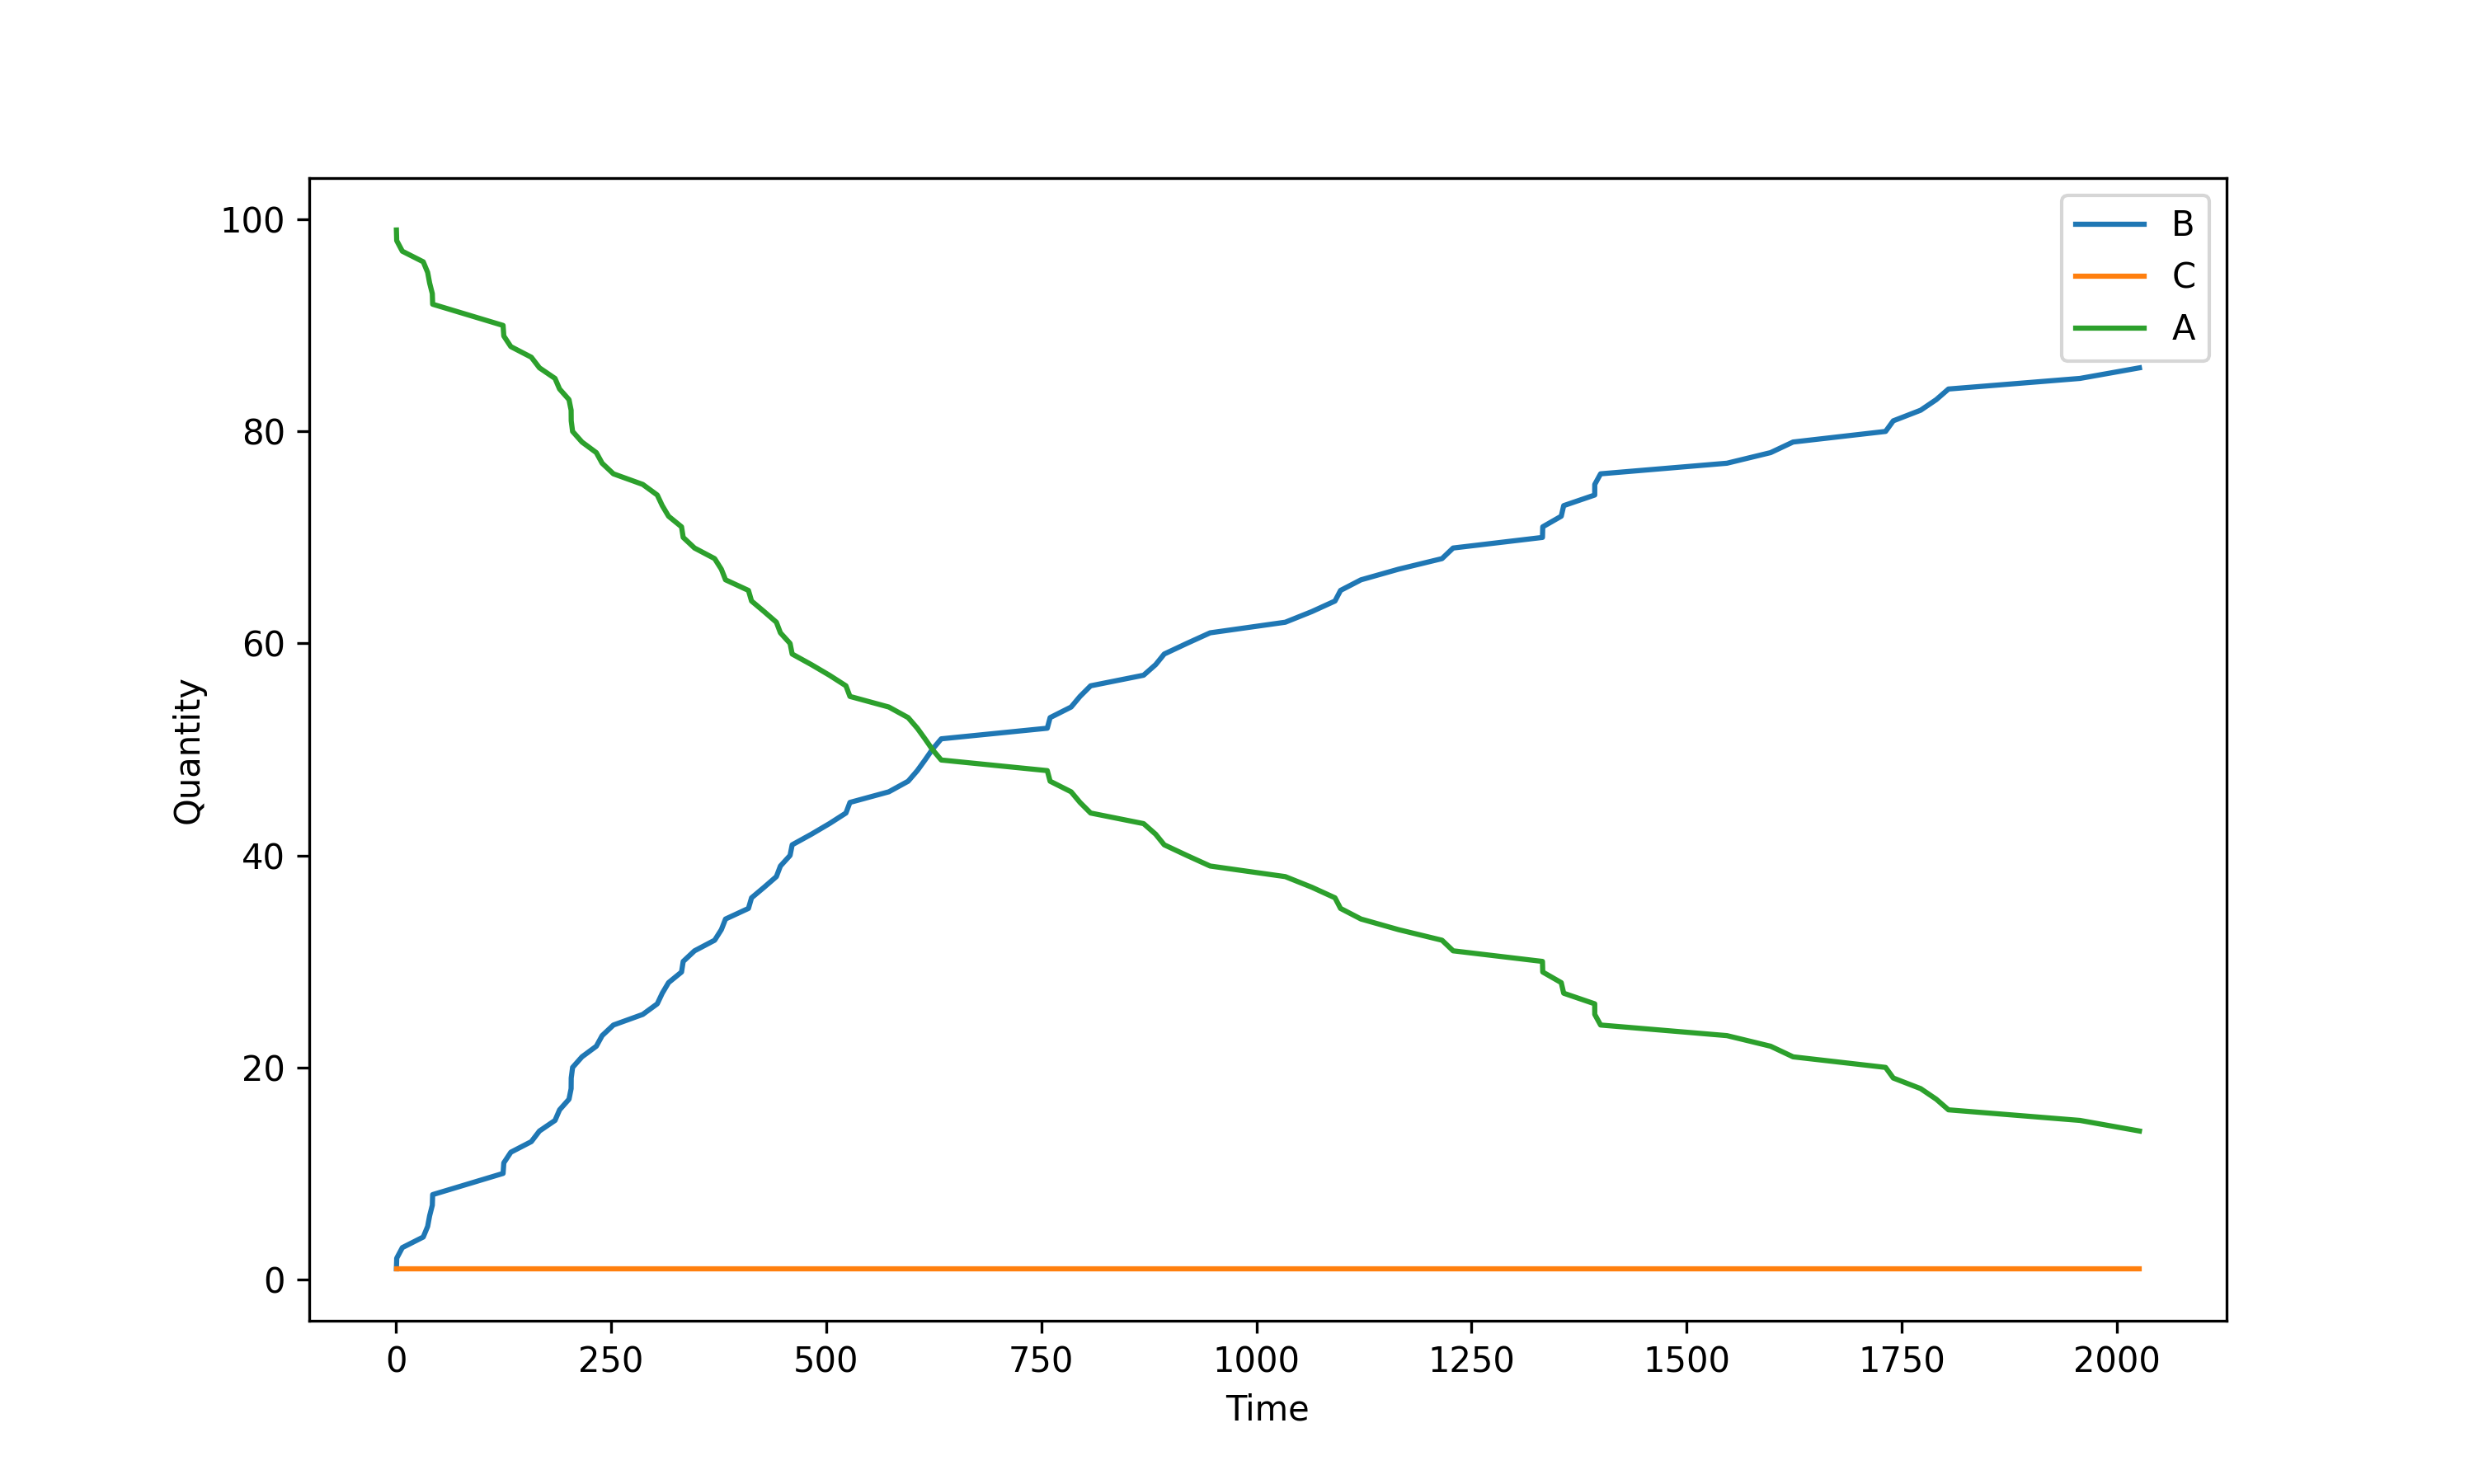

Data behind this chart, as committed beside it:
B, C, A, Time
1, 1, 99, 0.3293
2, 1, 98, 0.6841
3, 1, 97, 7.224
4, 1, 96, 31.55
5, 1, 95, 36.65
6, 1, 94, 38.94
7, 1, 93, 42.08
8, 1, 92, 42.48
9, 1, 91, 83.41
10, 1, 90, 124.3
11, 1, 89, 125.2
12, 1, 88, 133.4
13, 1, 87, 157.2
14, 1, 86, 166.6
15, 1, 85, 184.7
16, 1, 84, 190
17, 1, 83, 201
18, 1, 82, 203.4
19, 1, 81, 203.5
20, 1, 80, 205.1
21, 1, 79, 216
22, 1, 78, 232.7
23, 1, 77, 239.5
24, 1, 76, 252.6
25, 1, 75, 286.7
26, 1, 74, 303.6
27, 1, 73, 309.4
28, 1, 72, 316.7
29, 1, 71, 331.8
30, 1, 70, 333.7
31, 1, 69, 346.9
32, 1, 68, 370.3
33, 1, 67, 378.1
34, 1, 66, 382.9
35, 1, 65, 409.5
36, 1, 64, 413.2
37, 1, 63, 427.8
38, 1, 62, 442
39, 1, 61, 446.7
40, 1, 60, 457.9
41, 1, 59, 460.4
42, 1, 58, 482.7
43, 1, 57, 503.6
44, 1, 56, 522.9
45, 1, 55, 527.5
46, 1, 54, 572.7
47, 1, 53, 595.2
48, 1, 52, 605.8
49, 1, 51, 614.7
50, 1, 50, 623.3
51, 1, 49, 633.7
52, 1, 48, 756.9
53, 1, 47, 760.2
54, 1, 46, 784.6
55, 1, 45, 794.9
56, 1, 44, 807.3
57, 1, 43, 868.9
58, 1, 42, 882.9
59, 1, 41, 892.9
60, 1, 40, 919.1
... 26 more rows
